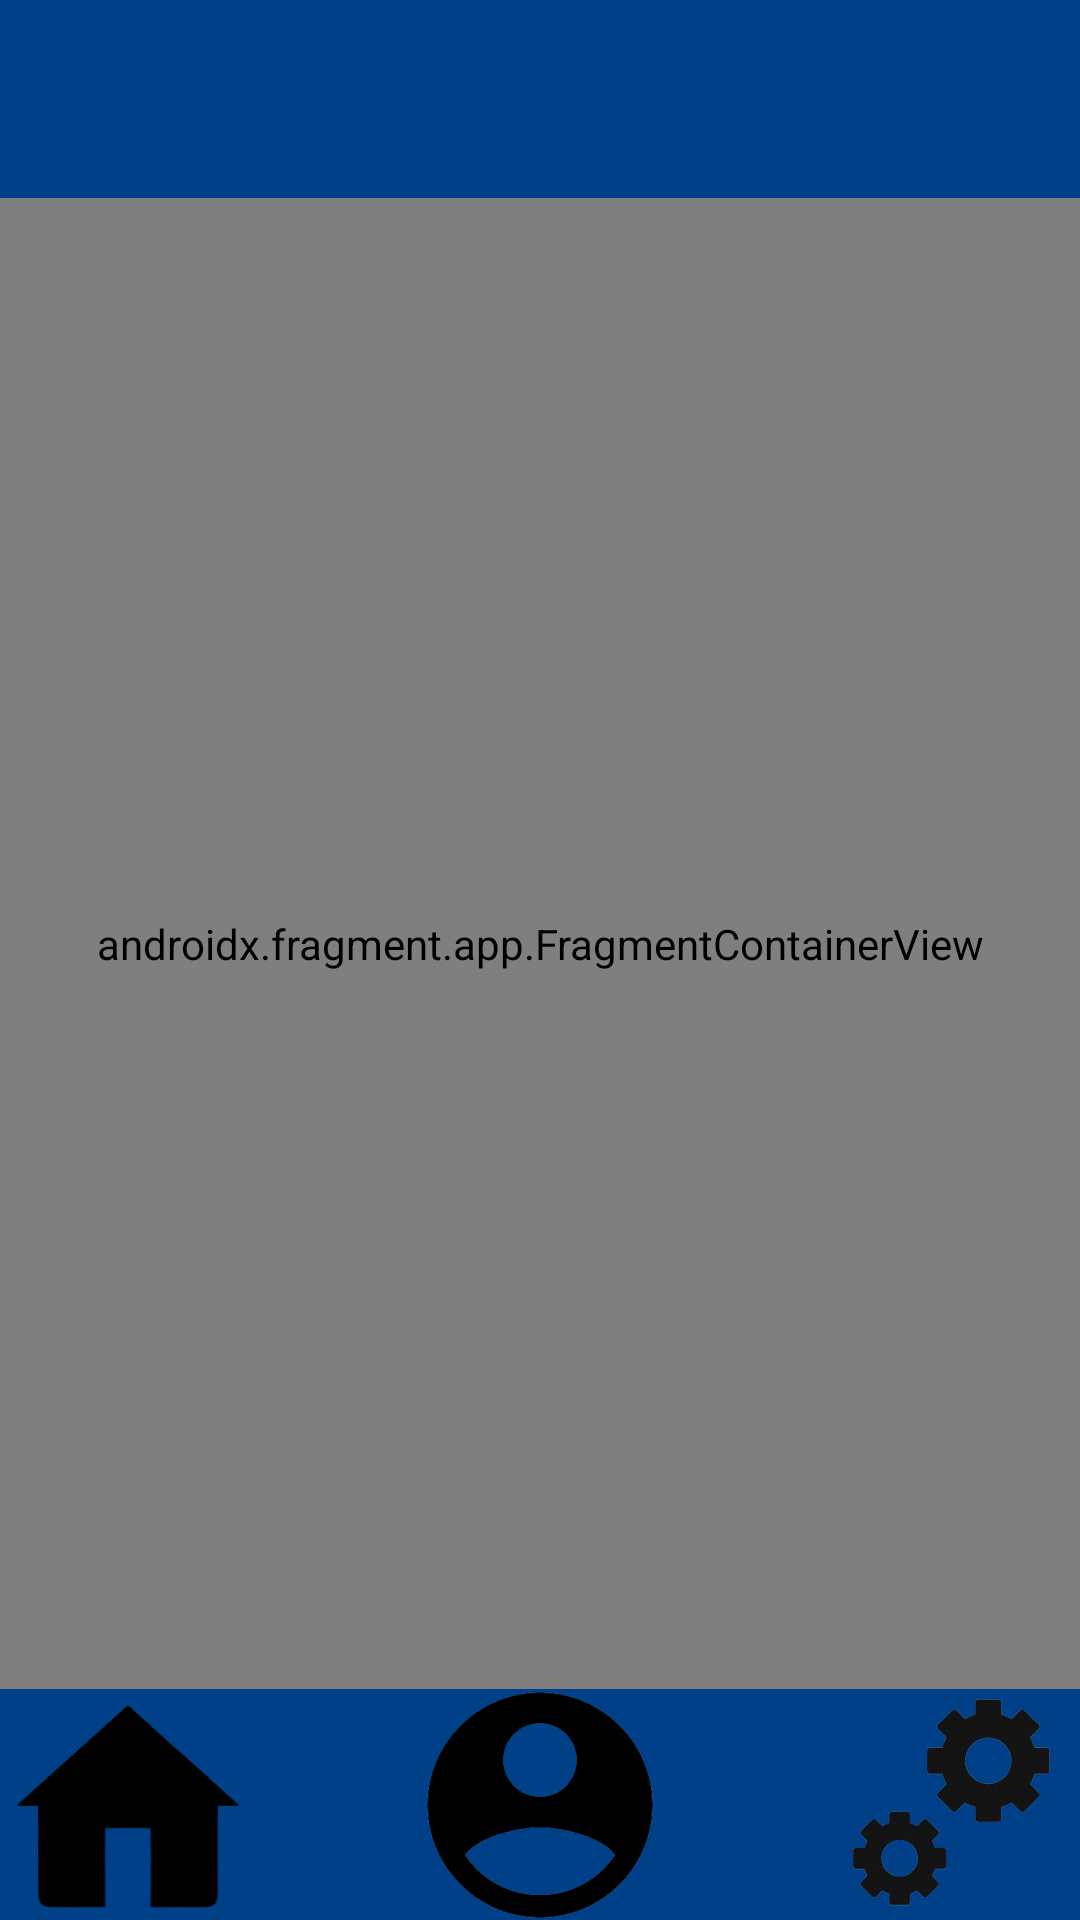

Reconstruct the res/layout file that produces this screen, plus the resources it refers to.
<!-- AndroidManifest.xml: application theme Theme.SuReviewApp -->
<!-- res/layout/layout_home_screen_container_activity.xml -->
<?xml version="1.0" encoding="utf-8"?>
<androidx.constraintlayout.widget.ConstraintLayout xmlns:android="http://schemas.android.com/apk/res/android"
    xmlns:app="http://schemas.android.com/apk/res-auto"
    xmlns:tools="http://schemas.android.com/tools"
    android:id="@+id/main"
    android:layout_width="match_parent"
    android:layout_height="match_parent"
    tools:context=".HomeScreenContainerActivity">

    <androidx.appcompat.widget.Toolbar
        android:id="@+id/toolbar3"
        android:layout_width="413dp"
        android:layout_height="66dp"
        android:layout_marginBottom="200dp"
        android:background="#004088"
        android:theme="@style/ThemeOverlay.AppCompat.Dark.ActionBar"
        app:layout_constraintBottom_toBottomOf="parent"
        app:layout_constraintEnd_toEndOf="parent"
        app:layout_constraintStart_toStartOf="parent"
        app:layout_constraintTop_toTopOf="parent"
        app:layout_constraintVertical_bias="0.0"
        app:titleTextColor="@color/white" />

    <View
        android:id="@+id/toolbarBackground"
        android:layout_width="413dp"
        android:layout_height="60dp"
        android:background="#004088"
        app:layout_constraintEnd_toEndOf="parent"
        app:layout_constraintHeight_min="100dp"
        app:layout_constraintHorizontal_bias="0.0"
        app:layout_constraintStart_toStartOf="parent"
        app:layout_constraintTop_toTopOf="@+id/btnProfile" />

    <ImageButton
        android:id="@+id/btnProfile"
        android:layout_width="82dp"
        android:layout_height="77dp"
        android:background="@android:color/transparent"
        android:src="@drawable/png_transparent_user_profile_compuail_removebg_preview"
        app:layout_constraintBottom_toBottomOf="parent"
        app:layout_constraintEnd_toEndOf="parent"
        app:layout_constraintStart_toStartOf="@+id/toolbarBackground" />

    <ImageButton
        android:id="@+id/btnHome"
        android:layout_width="85dp"
        android:layout_height="76dp"
        android:background="@android:color/transparent"
        android:src="@drawable/png_transparent_computer_icons_home_house_home_angle_building_rectangle_thumbnail_removebg_preview"
        app:layout_constraintBottom_toBottomOf="parent"
        app:layout_constraintEnd_toStartOf="@+id/btnProfile"
        app:layout_constraintHorizontal_bias="0.0"
        app:layout_constraintStart_toStartOf="parent" />

    <ImageButton
        android:id="@+id/btnSettings"
        android:layout_width="86dp"
        android:layout_height="79dp"
        android:background="@android:color/transparent"
        android:src="@drawable/computer_iconst_removebg_preview"
        app:layout_constraintBottom_toBottomOf="parent"
        app:layout_constraintEnd_toEndOf="parent" />

    <androidx.fragment.app.FragmentContainerView
        android:id="@+id/fragmentContainerView2"
        android:name="androidx.navigation.fragment.NavHostFragment"
        android:layout_width="0dp"
        app:navGraph="@navigation/nav_home"
        android:layout_height="0dp"
        app:layout_constraintBottom_toTopOf="@+id/toolbarBackground"
        app:layout_constraintEnd_toEndOf="parent"
        app:layout_constraintStart_toStartOf="parent"
        app:layout_constraintTop_toBottomOf="@+id/toolbar3" />

</androidx.constraintlayout.widget.ConstraintLayout>
<!-- resources referenced by this layout -->
<resources>
  <!-- drawable computer_iconst_removebg_preview: png bitmap (drawable-hdpi, 6472 bytes) -->
  <!-- drawable png_transparent_computer_icons_home_house_home_angle_building_rectangle_thumbnail_removebg_preview: png bitmap (drawable-hdpi, 2760 bytes) -->
  <!-- drawable png_transparent_user_profile_compuail_removebg_preview: png bitmap (drawable-xxhdpi, 14660 bytes) -->
  <style name="Theme.SuReviewApp" parent="Theme.MaterialComponents.DayNight.DarkActionBar">
          
          <item name="colorPrimary">@color/purple_500</item>
          <item name="colorPrimaryVariant">@color/purple_700</item>
          <item name="colorOnPrimary">@color/white</item>
          
          <item name="colorSecondary">@color/teal_200</item>
          <item name="colorSecondaryVariant">@color/teal_700</item>
          <item name="colorOnSecondary">@color/black</item>
          
          <item name="android:statusBarColor">?attr/colorPrimaryVariant</item>
          
      </style>
  <!-- not gathered from this repository: default colours our renderer supplied (Android Studio template values) -->
  <color name="purple_500">#FF6200EE</color>
  <color name="purple_700">#FF3700B3</color>
  <color name="teal_200">#FF03DAC5</color>
  <color name="teal_700">#FF018786</color>
  <color name="black">#FF000000</color>
  <color name="white">#FFFFFFFF</color>
</resources>
